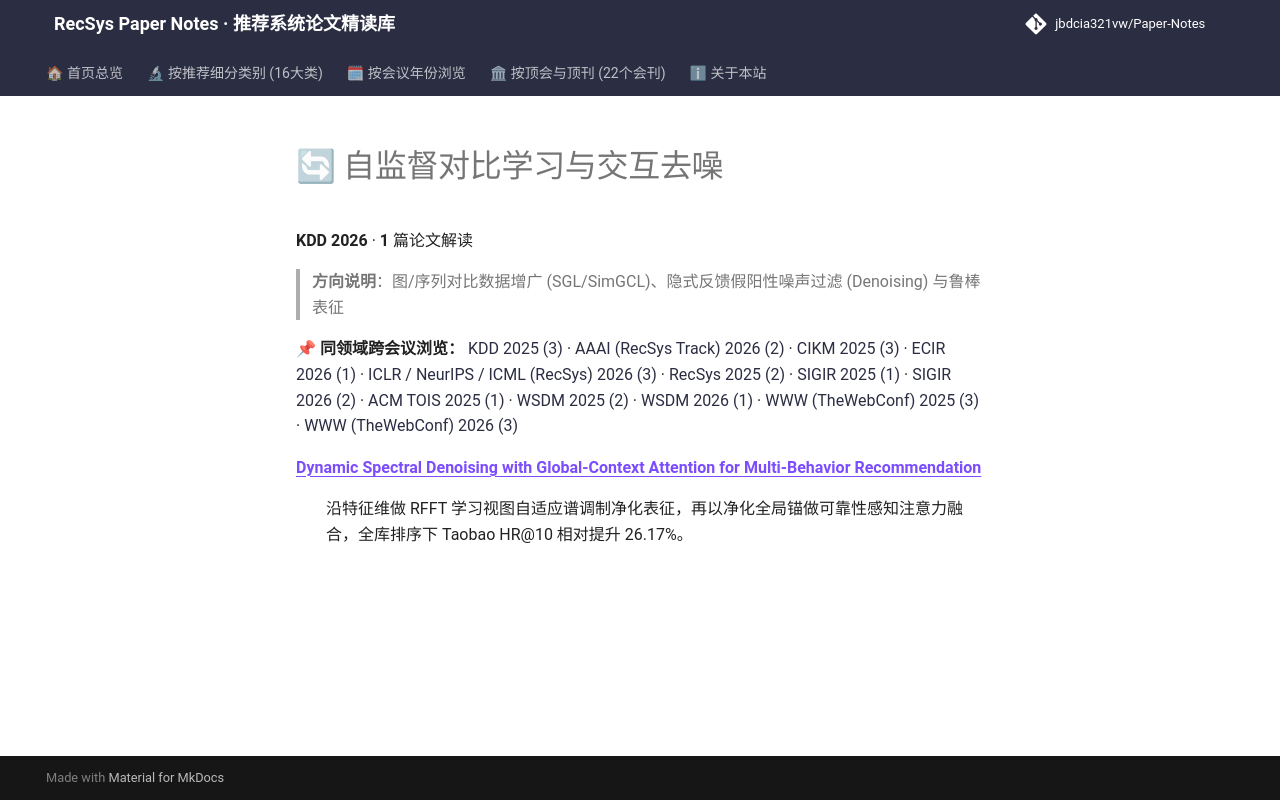

repository: jbdcia321vw/Paper-Notes · page: venues/KDD/2026/self_supervised_denoising/index.html · generator: mkdocs

# 🔄 自监督对比学习与交互去噪

**KDD 2026** · **1** 篇论文解读

> **方向说明**：图/序列对比数据增广 (SGL/SimGCL)、隐式反馈假阳性噪声过滤 (Denoising) 与鲁棒表征

📌 **同领域跨会议浏览：** [KDD 2025 (3)](../../2025/self_supervised_denoising/) · [AAAI (RecSys Track) 2026 (2)](../../../AAAI/2026/self_supervised_denoising/) · [CIKM 2025 (3)](../../../CIKM/2025/self_supervised_denoising/) · [ECIR 2026 (1)](../../../ECIR/2026/self_supervised_denoising/) · [ICLR / NeurIPS / ICML (RecSys) 2026 (3)](../../../ICLR_NeurIPS_ICML/2026/self_supervised_denoising/) · [RecSys 2025 (2)](../../../RecSys/2025/self_supervised_denoising/) · [SIGIR 2025 (1)](../../../SIGIR/2025/self_supervised_denoising/) · [SIGIR 2026 (2)](../../../SIGIR/2026/self_supervised_denoising/) · [ACM TOIS 2025 (1)](../../../TOIS/2025/self_supervised_denoising/) · [WSDM 2025 (2)](../../../WSDM/2025/self_supervised_denoising/) · [WSDM 2026 (1)](../../../WSDM/2026/self_supervised_denoising/) · [WWW (TheWebConf) 2025 (3)](../../../WWW/2025/self_supervised_denoising/) · [WWW (TheWebConf) 2026 (3)](../../../WWW/2026/self_supervised_denoising/)

<dl>
<dt><strong><a href="dynamic_spectral_denoising_with_global_context_attention_for_multi_behavior/">Dynamic Spectral Denoising with Global-Context Attention for Multi-Behavior Recommendation</a></strong></dt>
<dd>
<p>沿特征维做 RFFT 学习视图自适应谱调制净化表征，再以净化全局锚做可靠性感知注意力融合，全库排序下 Taobao HR@10 相对提升 26.17%。</p>
</dd>
</dl>
